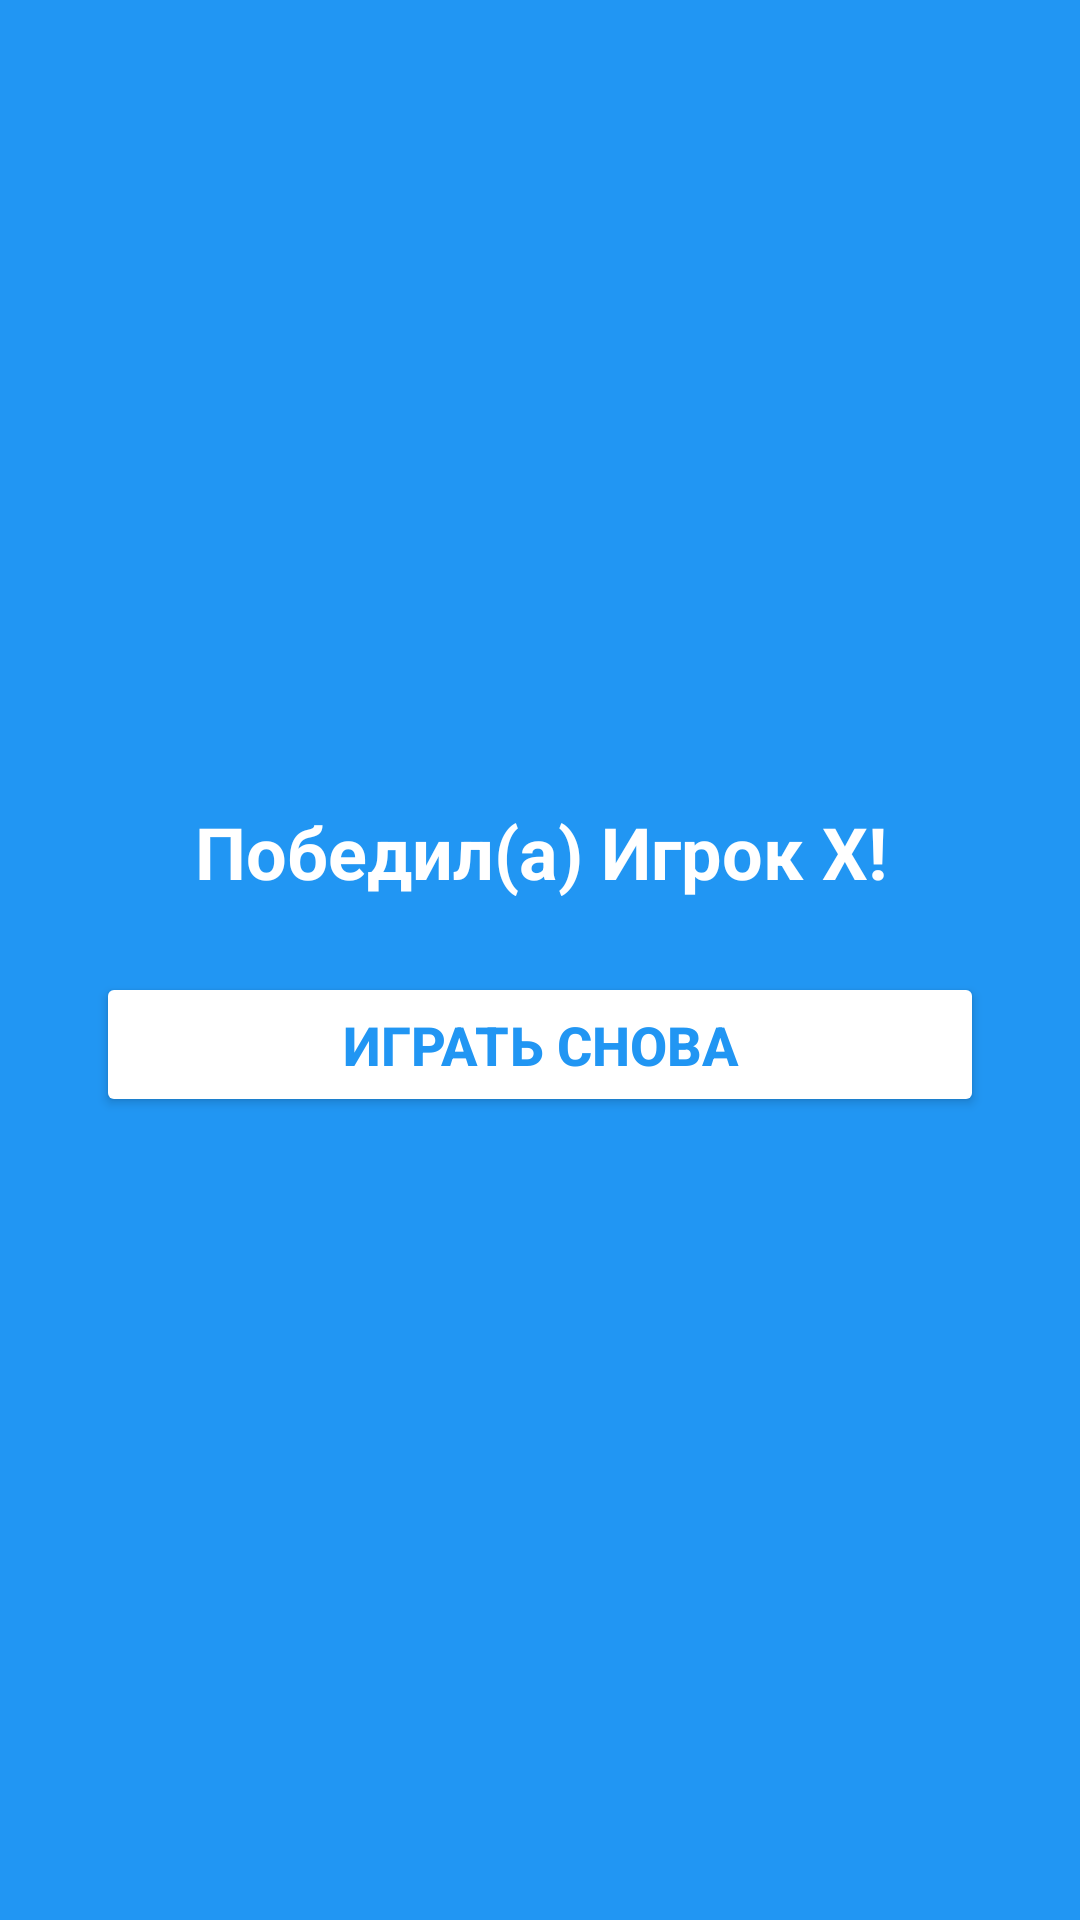

Reconstruct the res/layout file that produces this screen, plus the resources it refers to.
<!-- AndroidManifest.xml: application theme Theme.TicTacToe -->
<!-- res/layout/dialog_win.xml -->
<?xml version="1.0" encoding="utf-8"?>
<LinearLayout
    xmlns:android="http://schemas.android.com/apk/res/android"
    android:layout_width="match_parent"
    android:layout_height="wrap_content"
    android:orientation="vertical"
    android:padding="32dp"
    android:background="#2196F3"
    android:gravity="center">

    <TextView
        android:id="@+id/winText"
        android:layout_width="wrap_content"
        android:layout_height="wrap_content"
        android:text="Победил(а) Игрок X!"
        android:textColor="#FFFFFF"
        android:textSize="24sp"
        android:textStyle="bold"
        android:gravity="center"
        android:layout_marginBottom="24dp" />

    <Button
        android:id="@+id/playAgainBtn"
        android:layout_width="match_parent"
        android:layout_height="wrap_content"
        android:text="ИГРАТЬ СНОВА"
        android:textSize="18sp"
        android:textStyle="bold"
        android:textColor="#2196F3"
        android:backgroundTint="#FFFFFF"
        android:padding="12dp" />

</LinearLayout>
<!-- resources referenced by this layout -->
<resources>
  <style name="Theme.TicTacToe" parent="Theme.MaterialComponents.DayNight.NoActionBar">
          <item name="colorPrimary">#6A1B9A</item>
          <item name="colorPrimaryVariant">#4A148C</item>
          <item name="colorOnPrimary">#FFFFFF</item>
          <item name="android:statusBarColor">#0F0F1A</item>
          <item name="android:windowBackground">#0F0F1A</item>
      </style>
</resources>
